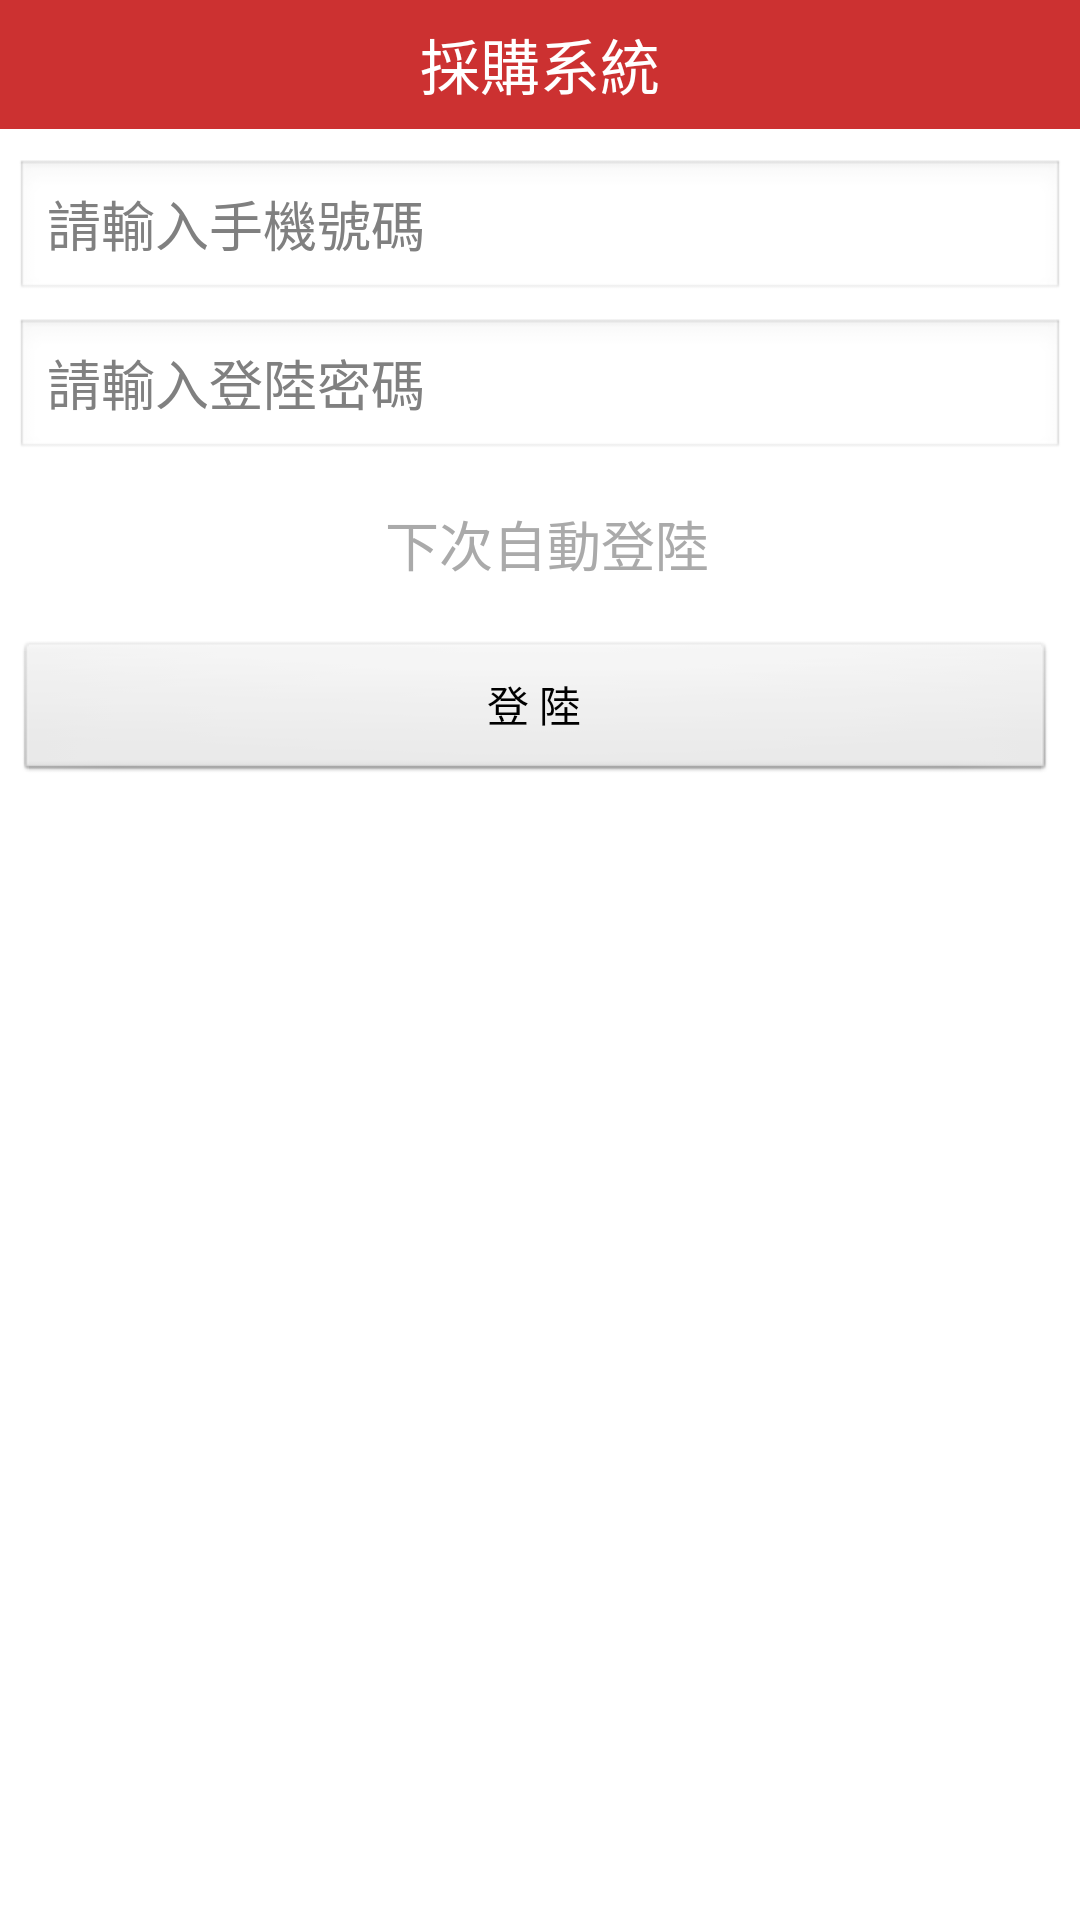

Android layout source for this screen:
<!-- AndroidManifest.xml: application theme android:Theme.Black.NoTitleBar -->
<!-- res/layout/activity_login.xml -->
<LinearLayout xmlns:android="http://schemas.android.com/apk/res/android"
    xmlns:tools="http://schemas.android.com/tools"
    android:layout_width="match_parent"
    android:layout_height="match_parent"
    android:background="@android:color/white"
    android:orientation="vertical" >

    <include layout="@layout/title" />

    <LinearLayout
        android:id="@+id/linearLayout_focus"
        android:layout_width="0px"
        android:layout_height="0px"
        android:focusable="true"
        android:focusableInTouchMode="true"
        android:orientation="horizontal" />

    <ScrollView
        android:layout_width="fill_parent"
        android:layout_height="fill_parent" >

        <LinearLayout
            android:layout_width="fill_parent"
            android:layout_height="wrap_content"
            android:orientation="vertical"
            android:padding="@dimen/dimen5" >

            <EditText
                android:id="@+id/editText_phone"
                android:layout_width="match_parent"
                android:layout_height="wrap_content"
                android:layout_marginTop="@dimen/dimen5"
                android:ems="10"
                android:hint="@string/error_register_user_name_null"
                android:inputType="phone"
                android:lines="1"
                android:singleLine="true" >
            </EditText>

            <EditText
                android:id="@+id/editText_userPassword"
                android:layout_width="match_parent"
                android:layout_height="wrap_content"
                android:layout_marginTop="@dimen/dimen5"
                android:ems="10"
                android:hint="@string/error_register_password_null"
                android:inputType="textPassword"
                android:lines="1"
                android:singleLine="true" >
            </EditText>

            <LinearLayout
                android:id="@+id/ll1"
                android:layout_width="fill_parent"
                android:layout_height="wrap_content"
                android:layout_marginBottom="@dimen/dimen5"
                android:layout_marginTop="@dimen/dimen14"
                android:gravity="center_horizontal"
                android:orientation="horizontal" >

                

                <CheckBox
                    android:id="@+id/cbAutoLogin"
                    android:layout_width="wrap_content"
                    android:layout_height="wrap_content"
                    android:background="@drawable/auto_login_checkbox"
                    android:button="@null" />

                <TextView
                    android:layout_width="wrap_content"
                    android:layout_height="wrap_content"
                    android:layout_marginLeft="@dimen/dimen5"
                    android:text="@string/cbAutoLogin"
                    android:textColor="@android:color/darker_gray"
                    android:textSize="18sp" />
            </LinearLayout>

            <LinearLayout
                android:id="@+id/ll"
                android:layout_width="match_parent"
                android:layout_height="wrap_content"
                android:layout_marginTop="@dimen/dimen14"
                android:orientation="horizontal" >

                <Button
                    android:id="@+id/button_login"
                    android:layout_width="0dp"
                    android:layout_height="wrap_content"
                    android:layout_marginRight="@dimen/dimen3"
                    android:layout_weight="1"
                    android:orientation="horizontal"
                    android:text="@string/btn_login" />
            </LinearLayout>
        </LinearLayout>
    </ScrollView>

</LinearLayout>
<!-- res/layout/title.xml (included above) -->
<?xml version="1.0" encoding="utf-8"?>

<RelativeLayout xmlns:android="http://schemas.android.com/apk/res/android"
    android:layout_width="fill_parent"
    android:layout_height="@dimen/dimen43"
    android:background="@drawable/bg_titlebar" >

    <TextView
        android:layout_width="wrap_content"
        android:layout_height="wrap_content"
        android:layout_centerInParent="true"
        android:text="@string/app_name"
        android:textColor="@android:color/white"
        android:textSize="20sp" />

    <TextView
        android:id="@+id/tv_back"
        android:layout_width="wrap_content"
        android:layout_height="fill_parent"
        android:layout_alignParentLeft="true"
        android:gravity="center"
        android:padding="@dimen/dimen5"
        android:text="@string/btn_back"
        android:textColor="@android:color/white"
        android:textSize="16sp"
        android:visibility="gone" />

    <TextView
        android:id="@+id/tv_add"
        android:layout_width="wrap_content"
        android:layout_height="fill_parent"
        android:layout_alignParentLeft="true"
        android:gravity="center"
        android:padding="@dimen/dimen5"
        android:text="@string/btn_add"
        android:textColor="@android:color/white"
        android:textSize="16sp"
        android:visibility="gone" />

    <TextView
        android:id="@+id/tv_upload"
        android:layout_width="wrap_content"
        android:layout_height="fill_parent"
        android:layout_alignParentRight="true"
        android:gravity="center"
        android:padding="@dimen/dimen5"
        android:text="@string/tv_upload"
        android:textColor="@android:color/white"
        android:textSize="16sp"
        android:visibility="gone" />
    
    <TextView
        android:id="@+id/tv_clear"
        android:layout_width="wrap_content"
        android:layout_height="fill_parent"
        android:layout_alignParentRight="true"
        android:gravity="center"
        android:padding="@dimen/dimen5"
        android:text="@string/tv_clear"
        android:textColor="@android:color/white"
        android:textSize="16sp"
        android:visibility="gone" />
    
    
    <TextView
        android:id="@+id/tv_save"
        android:layout_width="wrap_content"
        android:layout_height="fill_parent"
        android:layout_alignParentRight="true"
        android:gravity="center"
        android:padding="@dimen/dimen5"
        android:text="@string/btn_save"
        android:textColor="@android:color/white"
        android:textSize="16sp"
        android:visibility="gone" />

</RelativeLayout>
<!-- resources referenced by this layout -->
<resources>
  <dimen name="dimen14">14dp</dimen>
  <dimen name="dimen3">3dp</dimen>
  <dimen name="dimen43">43dp</dimen>
  <dimen name="dimen5">5dp</dimen>
  <!-- drawable bg_titlebar (drawable) -->
  <?xml version="1.0" encoding="utf-8"?>
  <shape xmlns:android="http://schemas.android.com/apk/res/android"
      android:shape="rectangle" >
  
      <solid android:color="#ffcc3131" />
  
  </shape>
  <string name="app_name">採購系統</string>
  <string name="btn_add">新增</string>
  <string name="btn_back">返回</string>
  <string name="btn_login">登  陸</string>
  <string name="btn_save">保存</string>
  <string name="cbAutoLogin">下次自動登陸</string>
  <string name="error_register_password_null">請輸入登陸密碼</string>
  <string name="error_register_user_name_null">請輸入手機號碼</string>
  <string name="tv_clear">重置</string>
  <string name="tv_upload">一鍵上傳</string>
</resources>
